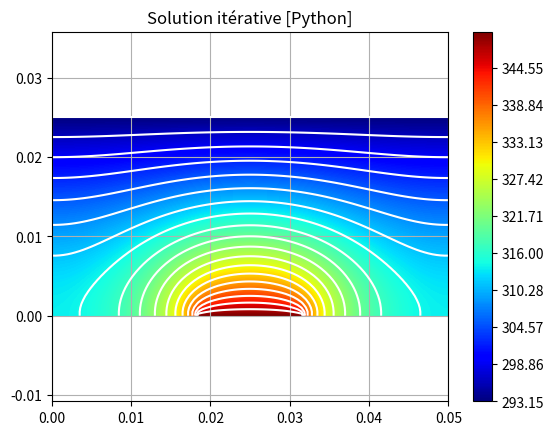

Write the Python code that produced this figure.
# coding: utf8
"""
Equation de la chaleur 2D résolue avec une méthode vectorielle itérative. 

[redacted]
"""


import numpy as np 
import matplotlib.pyplot as plt 
from matplotlib import colors

##DATA

#Discretization 
Lx = 50e-3
Ly = Lx/2

Nx = 100
Ny = Nx//2

print('Number of degree of freedom : {}'.format((Nx+1)*(Ny+1)))
dx = Lx/Nx
dy = Ly/Ny

#Loop condition
tolerance = 1e-4
maxIteration  = 20000

#boundaries 
hotbound =  [j for j in range(3*(Nx+1)//8,5*(Nx+1)//8+1)]
coldbound = [j for j in range(Nx+1)]

Tcold = 293.15
Thot = 350.15



## Solve with a loop 


T_guess = np.ones((Ny+1,Nx+1))*Tcold
T_new = np.zeros_like(T_guess)

delta = np.linalg.norm((T_guess-T_new))
step = 0
while delta > tolerance and step < maxIteration :     
    
    T_new[1:-1,1:-1] = 1/(2/dx**2+2/dy**2)*\
                       ((T_guess[1:-1,:-2] + T_guess[1:-1,2:])/dx**2  +\
                        (T_guess[:-2,1:-1] + T_guess[2:,1:-1])/dy**2 )
    
    #Zeros gradient boundaries 
    T_new[0] = T_new[1]
    T_new[-1] = T_new[-2]
    T_new[:,0] = T_new[:,1]
    T_new[:,-1] = T_new[:,-2]
    
    #Imposed temperature on coldbound 
    T_new[-1,coldbound] = Tcold
    #Imposed temperature on hotbound 
    T_new[0,hotbound] = Thot

    #update delta and k 
    step+=1
    delta = np.max(np.abs(T_guess-T_new))
    T_guess = T_new.copy()


##PLOT
print('\nSOLUTION IS DONE')
print("number of iterative steps : {} \nrelative error : {:.10f}".format(step,delta))

x = np.linspace(0,Lx,Nx+1)
y = np.linspace(0,Ly,Ny+1)
X,Y = np.meshgrid(x,y)

fig = plt.figure(0)

Tmax = T_new.max()
Tmin = T_new.min()

ax = fig.add_subplot(111)
ax.set_title("Solution itérative [Python]")

ax.contour(X,Y,T_new,
                colors = 'white',
                levels=np.linspace(Tmin,Tmax,20),
                norm=colors.Normalize(vmin=Tmin,vmax=Tmax))

ctf = ax.contourf(X,Y,T_new,
                cmap = 'jet',
                levels=np.linspace(Tmin,Tmax,500),
                norm=colors.Normalize(vmin=Tmin,vmax=Tmax))
fig.colorbar(ctf)
ax.axis('equal')
ax.set_xlim(0,Lx)

plt.show()    
plt.grid()
#fig.savefig("solution_2Diterative.png")


